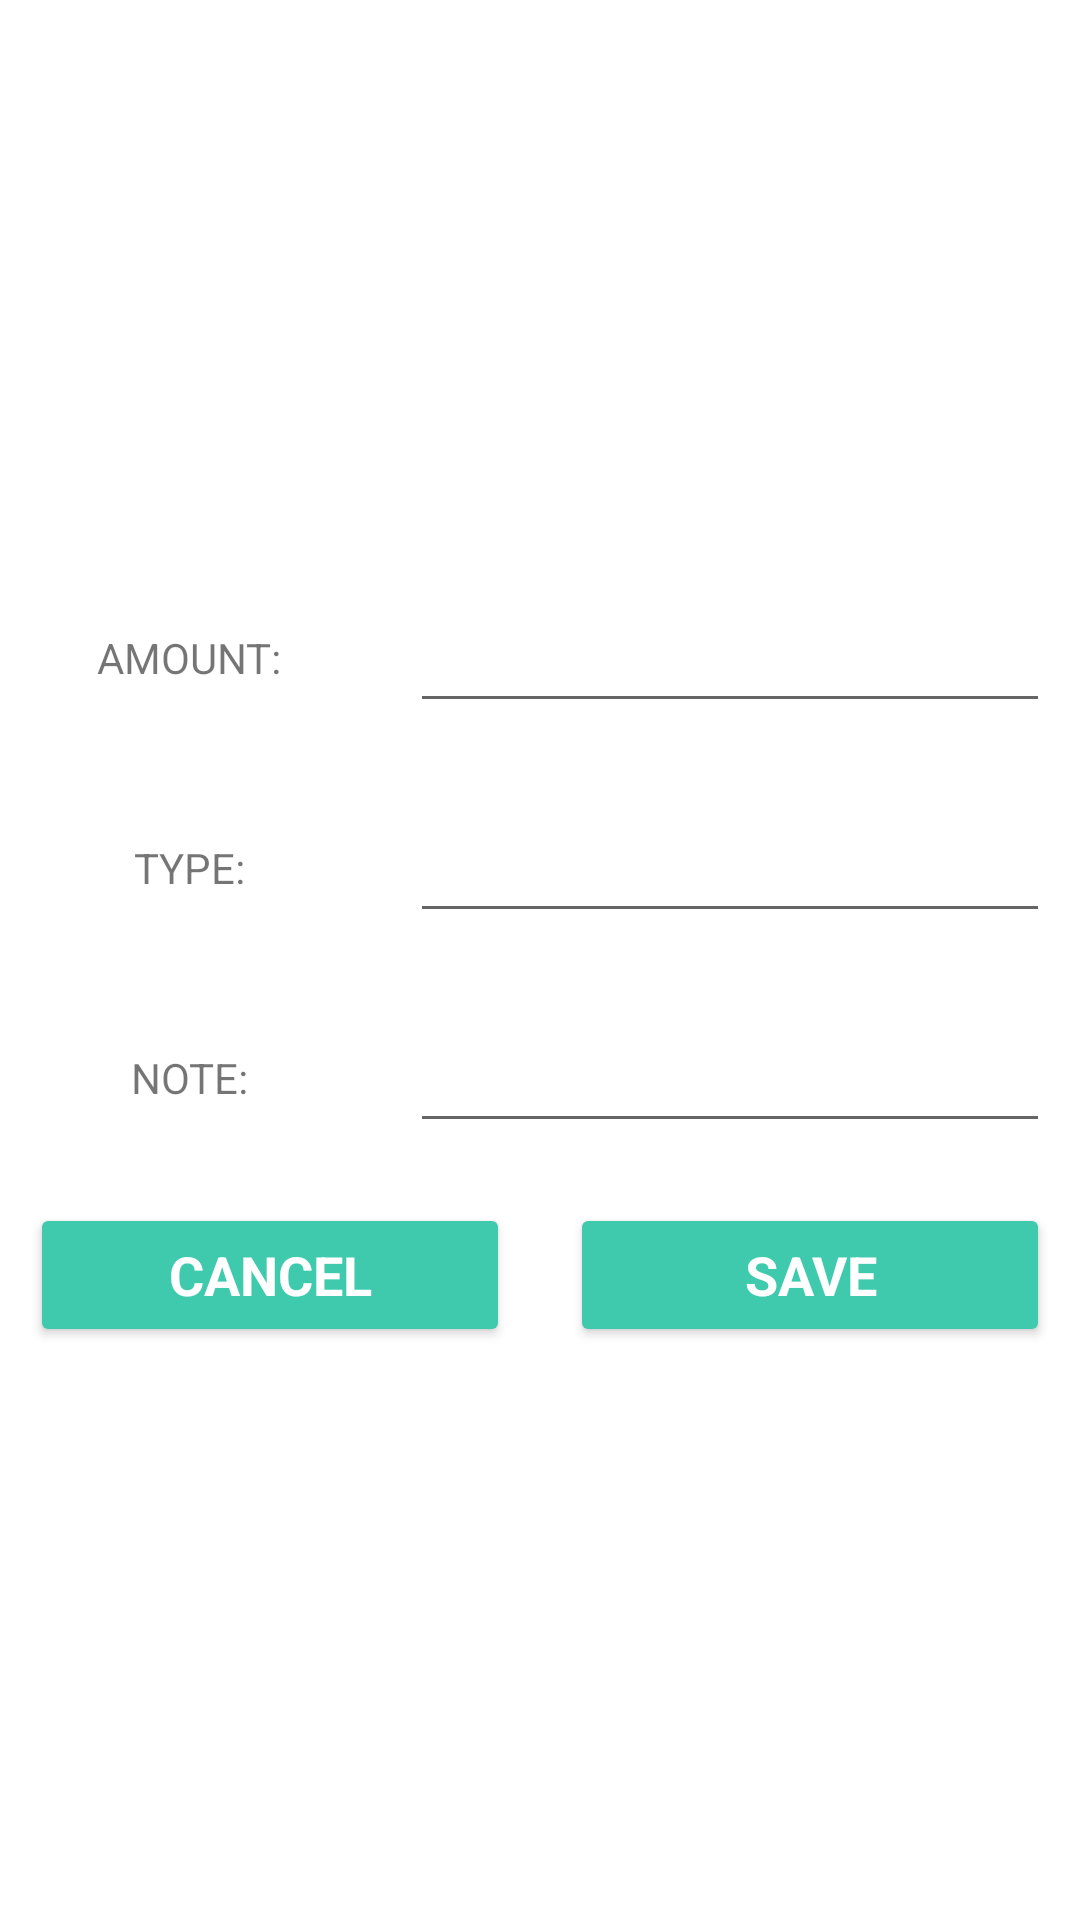

This screen was rendered from an Android layout file. Write that file and the resources it references.
<!-- AndroidManifest.xml: application theme Theme.MoneySenseV1 -->
<!-- res/layout/custom_layout_for_insertdata.xml -->
<?xml version="1.0" encoding="utf-8"?>
<LinearLayout xmlns:android="http://schemas.android.com/apk/res/android"
    xmlns:tools="http://schemas.android.com/tools"
    android:layout_width="match_parent"
    android:layout_height="match_parent"
    android:orientation="vertical">
    
    <ScrollView
        android:layout_width="match_parent"
        android:layout_height="match_parent">

        <LinearLayout
            android:layout_width="match_parent"
            android:layout_height="match_parent"
            android:layout_gravity="center"
            android:orientation="vertical">

            <LinearLayout
                android:layout_width="match_parent"
                android:layout_height="wrap_content"
                android:orientation="horizontal">

                <RelativeLayout
                    android:layout_width="0dp"
                    android:layout_height="wrap_content"
                    android:layout_weight="1"
                    android:layout_margin="10dp"
                    android:gravity="center">

                    <TextView
                        android:layout_width="wrap_content"
                        android:layout_height="wrap_content"
                        android:text="AMOUNT:"/>


                </RelativeLayout>

                <RelativeLayout
                    android:layout_width="0dp"
                    android:layout_height="wrap_content"
                    android:layout_weight="2"
                    android:layout_margin="10dp">

                    <EditText
                        android:id="@+id/amount_edt"
                        android:layout_width="match_parent"
                        android:layout_height="50dp"
                        tools:ignore="SpeakableTextPresentCheck" />

                </RelativeLayout>

            </LinearLayout>

            <LinearLayout
                android:layout_width="match_parent"
                android:layout_height="wrap_content"
                android:orientation="horizontal">

                <RelativeLayout
                    android:layout_width="0dp"
                    android:layout_height="wrap_content"
                    android:layout_weight="1"
                    android:layout_margin="10dp"
                    android:gravity="center">

                    <TextView
                        android:layout_width="wrap_content"
                        android:layout_height="wrap_content"
                        android:text="TYPE:"/>

                </RelativeLayout>

                <RelativeLayout
                    android:layout_width="0dp"
                    android:layout_height="wrap_content"
                    android:layout_weight="2"
                    android:layout_margin="10dp">

                    <EditText
                        android:id="@+id/type_edt"
                        android:layout_width="match_parent"
                        android:layout_height="50dp"
                        tools:ignore="SpeakableTextPresentCheck" />

                </RelativeLayout>

            </LinearLayout>

            <LinearLayout
                android:layout_width="match_parent"
                android:layout_height="wrap_content"
                android:orientation="horizontal">

                <RelativeLayout
                    android:layout_width="0dp"
                    android:layout_height="wrap_content"
                    android:layout_weight="1"
                    android:layout_margin="10dp"
                    android:gravity="center">

                    <TextView
                        android:layout_width="wrap_content"
                        android:layout_height="wrap_content"
                        android:text="NOTE:"/>


                </RelativeLayout>

                <RelativeLayout
                    android:layout_width="0dp"
                    android:layout_height="wrap_content"
                    android:layout_weight="2"
                    android:layout_margin="10dp">

                    <EditText
                        android:id="@+id/note_edt"
                        android:layout_width="match_parent"
                        android:layout_height="50dp"
                        tools:ignore="SpeakableTextPresentCheck" />

                </RelativeLayout>

            </LinearLayout>

            <LinearLayout
                android:layout_width="match_parent"
                android:layout_height="wrap_content"
                android:orientation="horizontal">

                <RelativeLayout
                    android:layout_width="0dp"
                    android:layout_height="wrap_content"
                    android:layout_weight="1"
                    android:layout_margin="10dp"
                    android:gravity="center">

                    <Button
                        android:id="@+id/btnCancel"
                        android:layout_width="match_parent"
                        android:layout_height="wrap_content"
                        android:backgroundTint="@color/main2"
                        android:padding="10dp"
                        android:text="CANCEL"
                        android:textAppearance="?android:textAppearanceMedium"
                        android:textColor="@color/bg"
                        android:textStyle="bold"
                        tools:ignore="TextContrastCheck" />

                </RelativeLayout>

                <RelativeLayout
                    android:layout_width="0dp"
                    android:layout_height="wrap_content"
                    android:layout_weight="1"
                    android:layout_margin="10dp"
                    android:gravity="center">

                    <Button
                        android:id="@+id/btnSave"
                        android:layout_width="match_parent"
                        android:layout_height="wrap_content"
                        android:backgroundTint="@color/main2"
                        android:padding="10dp"
                        android:text="SAVE"
                        android:textAppearance="?android:textAppearanceMedium"
                        android:textColor="@color/bg"
                        android:textStyle="bold"
                        tools:ignore="TextContrastCheck" />

                </RelativeLayout>

            </LinearLayout>

        </LinearLayout>

    </ScrollView>

</LinearLayout>
<!-- resources referenced by this layout -->
<resources>
  <color name="bg">#FFFFFF</color>
  <color name="main2">#3FCAAD</color>
  <style name="Theme.MoneySenseV1" parent="Theme.MaterialComponents.DayNight.NoActionBar">
          
          <item name="colorPrimary">@color/purple_500</item>
          <item name="colorPrimaryVariant">@color/purple_700</item>
          <item name="colorOnPrimary">@color/white</item>
          
          <item name="colorSecondary">@color/teal_200</item>
          <item name="colorSecondaryVariant">@color/teal_700</item>
          <item name="colorOnSecondary">@color/black</item>
          
          <item name="android:statusBarColor">?attr/colorPrimaryVariant</item>
          
  
  
  
      </style>
  <color name="purple_500">#FF6200EE</color>
  <color name="purple_700">#FF3700B3</color>
  <color name="white">#FFFFFFFF</color>
  <color name="teal_200">#FF03DAC5</color>
  <color name="teal_700">#FF018786</color>
  <color name="black">#FF000000</color>
</resources>
